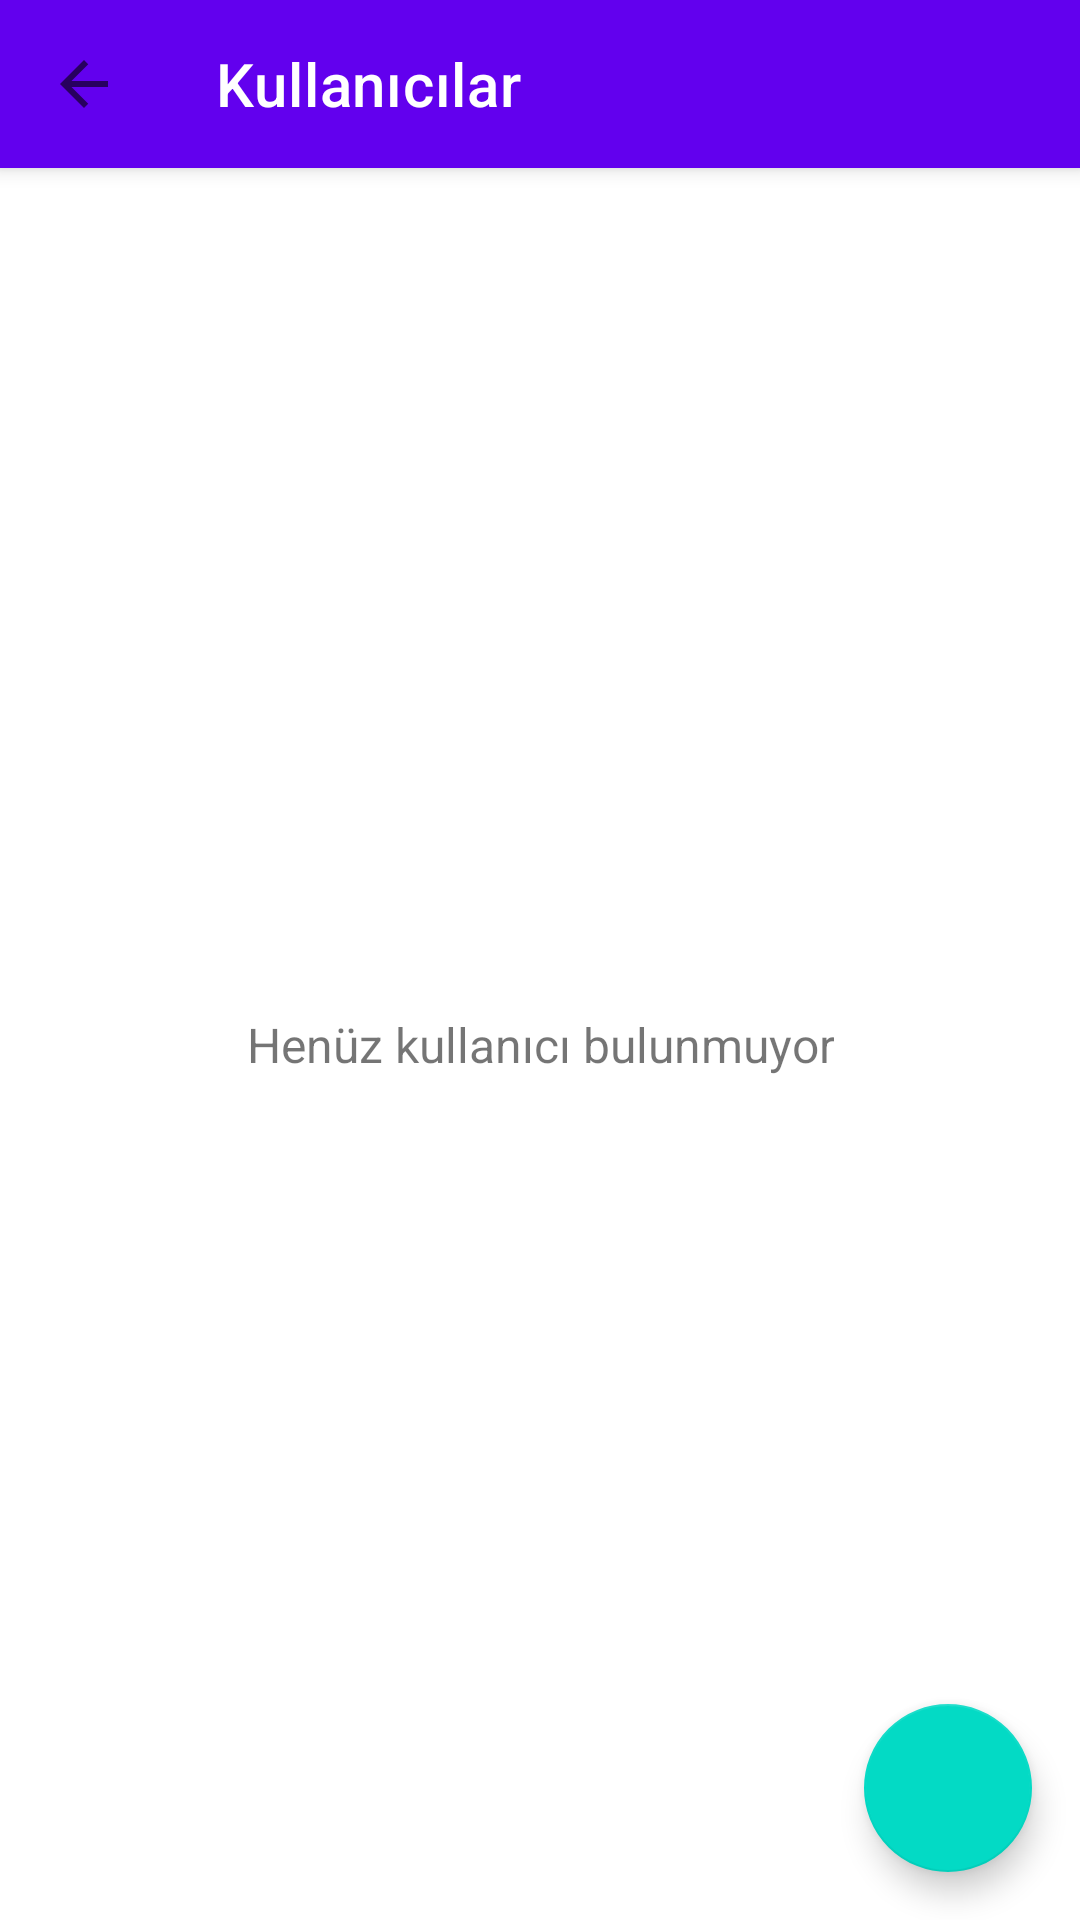

Here is an Android app screen rendered from its layout file. Give the layout XML and the strings, colors and styles it references.
<!-- AndroidManifest.xml: application theme Theme.BarkodM -->
<!-- res/layout/fragment_users.xml -->
<?xml version="1.0" encoding="utf-8"?>
<androidx.constraintlayout.widget.ConstraintLayout xmlns:android="http://schemas.android.com/apk/res/android"
    xmlns:app="http://schemas.android.com/apk/res-auto"
    xmlns:tools="http://schemas.android.com/tools"
    android:layout_width="match_parent"
    android:layout_height="match_parent"
    tools:context=".ui.definitions.UsersFragment">

    <com.google.android.material.appbar.MaterialToolbar
        android:id="@+id/toolbar"
        android:layout_width="match_parent"
        android:layout_height="?attr/actionBarSize"
        android:background="?attr/colorPrimary"
        android:elevation="4dp"
        app:layout_constraintEnd_toEndOf="parent"
        app:layout_constraintStart_toStartOf="parent"
        app:layout_constraintTop_toTopOf="parent"
        app:navigationIcon="@drawable/ic_arrow_back"
        app:titleTextColor="@android:color/white"
        app:title="@string/title_users" />

    <androidx.recyclerview.widget.RecyclerView
        android:id="@+id/recyclerViewUsers"
        android:layout_width="0dp"
        android:layout_height="0dp"
        android:layout_marginTop="8dp"
        app:layout_constraintBottom_toBottomOf="parent"
        app:layout_constraintEnd_toEndOf="parent"
        app:layout_constraintStart_toStartOf="parent"
        app:layout_constraintTop_toBottomOf="@+id/toolbar"
        tools:listitem="@layout/item_user" />

    <TextView
        android:id="@+id/textEmptyState"
        android:layout_width="wrap_content"
        android:layout_height="wrap_content"
        android:gravity="center"
        android:text="Henüz kullanıcı bulunmuyor"
        android:textSize="16sp"
        android:visibility="visible"
        app:layout_constraintBottom_toBottomOf="parent"
        app:layout_constraintEnd_toEndOf="parent"
        app:layout_constraintStart_toStartOf="parent"
        app:layout_constraintTop_toBottomOf="@+id/toolbar" />

    <com.google.android.material.floatingactionbutton.FloatingActionButton
        android:id="@+id/fabAddUser"
        android:layout_width="wrap_content"
        android:layout_height="wrap_content"
        android:layout_margin="16dp"
        android:contentDescription="Kullanıcı Ekle"
        app:layout_constraintBottom_toBottomOf="parent"
        app:layout_constraintEnd_toEndOf="parent"
        app:srcCompat="@drawable/ic_add" />

</androidx.constraintlayout.widget.ConstraintLayout>
<!-- res/layout/item_user.xml (included above) -->
<?xml version="1.0" encoding="utf-8"?>
<com.google.android.material.card.MaterialCardView xmlns:android="http://schemas.android.com/apk/res/android"
    xmlns:app="http://schemas.android.com/apk/res-auto"
    android:layout_width="match_parent"
    android:layout_height="wrap_content"
    android:layout_margin="4dp"
    app:cardCornerRadius="4dp"
    app:cardElevation="2dp">

    <LinearLayout
        android:layout_width="match_parent"
        android:layout_height="wrap_content"
        android:orientation="vertical"
        android:padding="16dp">

        <TextView
            android:id="@+id/textUsername"
            android:layout_width="match_parent"
            android:layout_height="wrap_content"
            android:textSize="16sp"
            android:textStyle="bold"
            android:text="Kullanıcı Adı" />

        <TextView
            android:id="@+id/textUserEmail"
            android:layout_width="match_parent"
            android:layout_height="wrap_content"
            android:layout_marginTop="4dp"
            android:textSize="14sp"
            android:text="kullanici@ornek.com" />

        <TextView
            android:id="@+id/textUserRole"
            android:layout_width="match_parent"
            android:layout_height="wrap_content"
            android:layout_marginTop="4dp"
            android:textSize="14sp"
            android:text="Rol: Yönetici" />

    </LinearLayout>

</com.google.android.material.card.MaterialCardView>
<!-- resources referenced by this layout -->
<resources>
  <!-- drawable ic_arrow_back (drawable) -->
  <?xml version="1.0" encoding="utf-8"?>
  <vector xmlns:android="http://schemas.android.com/apk/res/android"
      android:width="24dp"
      android:height="24dp"
      android:viewportWidth="24.0"
      android:viewportHeight="24.0"
      android:tint="?attr/colorControlNormal">
      <path
          android:fillColor="@android:color/white"
          android:pathData="M20,11H7.83l5.59,-5.59L12,4l-8,8 8,8 1.41,-1.41L7.83,13H20v-2z"/>
  </vector>
  <string name="title_users">Kullanıcılar</string>
  <style name="Theme.BarkodM" parent="Theme.MaterialComponents.DayNight.DarkActionBar">
          
          <item name="colorPrimary">@color/purple_500</item>
          <item name="colorPrimaryVariant">@color/purple_700</item>
          <item name="colorOnPrimary">@color/white</item>
          
          <item name="colorSecondary">@color/teal_200</item>
          <item name="colorSecondaryVariant">@color/teal_700</item>
          <item name="colorOnSecondary">@color/black</item>
          
          <item name="android:statusBarColor">?attr/colorPrimaryVariant</item>
          
      </style>
  <!-- not gathered from this repository: default colours our renderer supplied (Android Studio template values) -->
  <color name="purple_500">#FF6200EE</color>
  <color name="purple_700">#FF3700B3</color>
  <color name="teal_200">#FF03DAC5</color>
  <color name="teal_700">#FF018786</color>
  <color name="black">#FF000000</color>
  <color name="white">#FFFFFFFF</color>
</resources>
